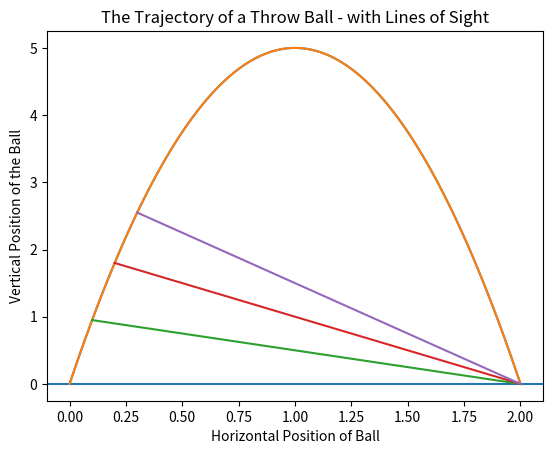

Source code (Python):
import matplotlib.pyplot as plt

def ball_trajectory(x):
    location = 10*x - 5*(x**2)
    return(location)

xs = [x/100 for x in list(range(201))]
ys = [ball_trajectory(x) for x in xs]
plt.plot(xs, ys)
plt.title('The Trajectory of a Thrown Ball')
plt.xlabel('Horizontal Position of Ball')
plt.ylabel('Vertical Position of Ball')
plt.axhline(y = 0)
plt.show()

#This simulates the outfielder reposition the angle of his head to determine where the ball will peak and where he will have to move to catch the ball.
xs2 = [0.1, 2]
ys2 = [ball_trajectory(0.1), 0]

xs3 = [0.2, 2]
ys3 = [ball_trajectory(0.2), 0]

xs4 = [0.3, 2]
ys4 = [ball_trajectory(0.3), 0]
plt.title('The Trajectory of a Throw Ball - with Lines of Sight')
plt.xlabel('Horizontal Position of Ball')
plt.ylabel('Vertical Position of the Ball')
plt.plot(xs, ys, xs2, ys2, xs3, ys3, xs4, ys4)
plt.show()

